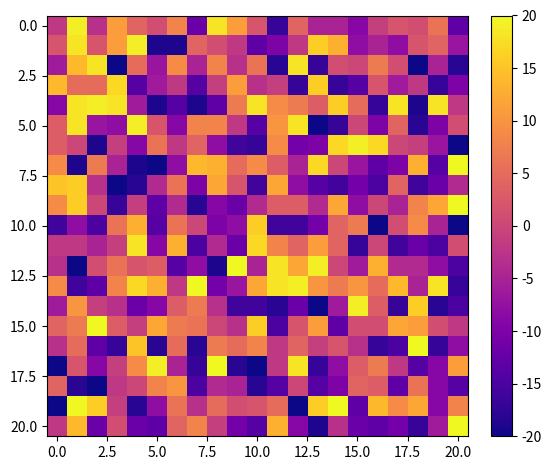

Source code (Python):

import numpy as np
import matplotlib.pyplot as plt

x = np.random.randint(-20, 21, (21, 21))

# Hacer una libreria de transformacion de matrices

def transform(matrix):

    matrix = np.reshape(matrix, 9)
    sum_ = 0 if np.sum(matrix) <= 0 else np.sum(matrix)
    trans_matrix = [[0*matrix[0], 0*matrix[1] , 0*matrix[2]],
                    [0*matrix[3], sum_ , 0*matrix[5]],
                    [0*matrix[6], 0*matrix[7] , 0*matrix[8]]]

    trans_matrix = np.array(trans_matrix)
    return  trans_matrix

def local_matrix(x, pos):
    r, c = pos

    matrix = np.zeros((3, 3), dtype=int)
    for i in range(-1, 2, 1):
        for j in range(-1, 2, 1):
            matrix[1 +i, 1 +j] = x[r +i, c +j]

    return matrix

def change_matrix(x, y, pos):

    r, c = pos
    x[r, c] = y[1,1]
    # for i in range(-1, 2, 1):
    #     for j in range(-1, 2, 1):
    
    return x

# graph1 = plt.subplot(1, 2, 1)
im1 = plt.imshow(x, cmap="plasma")
plt.colorbar(im1,fraction=0.046, pad=0.04)

y = np.zeros((x.shape[0], x.shape[1]))
for i in range(1, x.shape[0] -1, 3):  # rows
    for j in range(1, x.shape[1] -1, 3):  #column

        loc = local_matrix(x, (i, j))
        new_loc = transform(loc)
        change_matrix(y, new_loc, (i, j))

for i in range(1, x.shape[0] -1, 3):  # rows
    for j in range(1, x.shape[1] -1, 3):  #column

        x[i, j] = y[i, j]

print(x)
# print(y)
# graph2 = plt.subplot(1, 2, 2)
# im2 = plt.imshow(y, cmap="binary_r")
# plt.colorbar(im2,fraction=0.046, pad=0.04)
plt.tight_layout()
plt.show()
